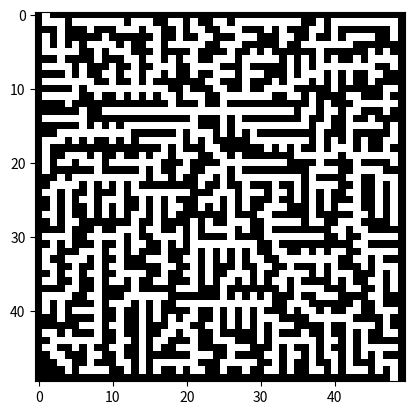

Write Python code to recreate this figure.
# Maze generator -- Randomized Prim Algorithm

## Imports
import random
import numpy as np
import matplotlib.pyplot as plt

# Find number of surrounding cells
def surroundingCells(rand_wall):
	s_cells = 0
	if (maze[rand_wall[0]-1][rand_wall[1]] == 'c'):
		s_cells += 1
	if (maze[rand_wall[0]+1][rand_wall[1]] == 'c'):
		s_cells += 1
	if (maze[rand_wall[0]][rand_wall[1]-1] == 'c'):
		s_cells +=1
	if (maze[rand_wall[0]][rand_wall[1]+1] == 'c'):
		s_cells += 1

	return s_cells


## Main code
# Init variables
wall = 'w'
cell = 'c'
unvisited = 'u'
height = 50
width = 50
maze = []


# Denote all cells as unvisited
for i in range(0, height):
	line = []
	for j in range(0, width):
		line.append(unvisited)
	maze.append(line)

# Randomize starting point and set it a cell
starting_height = int(random.random()*height)
starting_width = int(random.random()*width)
if (starting_height == 0):
	starting_height += 1
if (starting_height == height-1):
	starting_height -= 1
if (starting_width == 0):
	starting_width += 1
if (starting_width == width-1):
	starting_width -= 1

# Mark it as cell and add surrounding walls to the list
maze[starting_height][starting_width] = cell
walls = []
walls.append([starting_height - 1, starting_width])
walls.append([starting_height, starting_width - 1])
walls.append([starting_height, starting_width + 1])
walls.append([starting_height + 1, starting_width])

# Denote walls in maze
maze[starting_height-1][starting_width] = 'w'
maze[starting_height][starting_width - 1] = 'w'
maze[starting_height][starting_width + 1] = 'w'
maze[starting_height + 1][starting_width] = 'w'

while (walls):
	# Pick a random wall
	rand_wall = walls[int(random.random()*len(walls))-1]

	# Check if it is a left wall
	if (rand_wall[1] != 0):
		if (maze[rand_wall[0]][rand_wall[1]-1] == 'u' and maze[rand_wall[0]][rand_wall[1]+1] == 'c'):
			# Find the number of surrounding cells
			s_cells = surroundingCells(rand_wall)

			if (s_cells < 2):
				# Denote the new path
				maze[rand_wall[0]][rand_wall[1]] = 'c'

				# Mark the new walls
				# Upper cell
				if (rand_wall[0] != 0):
					if (maze[rand_wall[0]-1][rand_wall[1]] != 'c'):
						maze[rand_wall[0]-1][rand_wall[1]] = 'w'
					if ([rand_wall[0]-1, rand_wall[1]] not in walls):
						walls.append([rand_wall[0]-1, rand_wall[1]])


				# Bottom cell
				if (rand_wall[0] != height-1):
					if (maze[rand_wall[0]+1][rand_wall[1]] != 'c'):
						maze[rand_wall[0]+1][rand_wall[1]] = 'w'
					if ([rand_wall[0]+1, rand_wall[1]] not in walls):
						walls.append([rand_wall[0]+1, rand_wall[1]])

				# Leftmost cell
				if (rand_wall[1] != 0):	
					if (maze[rand_wall[0]][rand_wall[1]-1] != 'c'):
						maze[rand_wall[0]][rand_wall[1]-1] = 'w'
					if ([rand_wall[0], rand_wall[1]-1] not in walls):
						walls.append([rand_wall[0], rand_wall[1]-1])
			

			# Delete wall
			for wall in walls:
				if (wall[0] == rand_wall[0] and wall[1] == rand_wall[1]):
					walls.remove(wall)

			continue

	# Check if it is an upper wall
	if (rand_wall[0] != 0):
		if (maze[rand_wall[0]-1][rand_wall[1]] == 'u' and maze[rand_wall[0]+1][rand_wall[1]] == 'c'):

			s_cells = surroundingCells(rand_wall)
			if (s_cells < 2):
				# Denote the new path
				maze[rand_wall[0]][rand_wall[1]] = 'c'

				# Mark the new walls
				# Upper cell
				if (rand_wall[0] != 0):
					if (maze[rand_wall[0]-1][rand_wall[1]] != 'c'):
						maze[rand_wall[0]-1][rand_wall[1]] = 'w'
					if ([rand_wall[0]-1, rand_wall[1]] not in walls):
						walls.append([rand_wall[0]-1, rand_wall[1]])

				# Leftmost cell
				if (rand_wall[1] != 0):
					if (maze[rand_wall[0]][rand_wall[1]-1] != 'c'):
						maze[rand_wall[0]][rand_wall[1]-1] = 'w'
					if ([rand_wall[0], rand_wall[1]-1] not in walls):
						walls.append([rand_wall[0], rand_wall[1]-1])

				# Rightmost cell
				if (rand_wall[1] != width-1):
					if (maze[rand_wall[0]][rand_wall[1]+1] != 'c'):
						maze[rand_wall[0]][rand_wall[1]+1] = 'w'
					if ([rand_wall[0], rand_wall[1]+1] not in walls):
						walls.append([rand_wall[0], rand_wall[1]+1])

			# Delete wall
			for wall in walls:
				if (wall[0] == rand_wall[0] and wall[1] == rand_wall[1]):
					walls.remove(wall)

			continue

	# Check the bottom wall
	if (rand_wall[0] != height-1):
		if (maze[rand_wall[0]+1][rand_wall[1]] == 'u' and maze[rand_wall[0]-1][rand_wall[1]] == 'c'):

			s_cells = surroundingCells(rand_wall)
			if (s_cells < 2):
				# Denote the new path
				maze[rand_wall[0]][rand_wall[1]] = 'c'

				# Mark the new walls
				if (rand_wall[0] != height-1):
					if (maze[rand_wall[0]+1][rand_wall[1]] != 'c'):
						maze[rand_wall[0]+1][rand_wall[1]] = 'w'
					if ([rand_wall[0]+1, rand_wall[1]] not in walls):
						walls.append([rand_wall[0]+1, rand_wall[1]])
				if (rand_wall[1] != 0):
					if (maze[rand_wall[0]][rand_wall[1]-1] != 'c'):
						maze[rand_wall[0]][rand_wall[1]-1] = 'w'
					if ([rand_wall[0], rand_wall[1]-1] not in walls):
						walls.append([rand_wall[0], rand_wall[1]-1])
				if (rand_wall[1] != width-1):
					if (maze[rand_wall[0]][rand_wall[1]+1] != 'c'):
						maze[rand_wall[0]][rand_wall[1]+1] = 'w'
					if ([rand_wall[0], rand_wall[1]+1] not in walls):
						walls.append([rand_wall[0], rand_wall[1]+1])

			# Delete wall
			for wall in walls:
				if (wall[0] == rand_wall[0] and wall[1] == rand_wall[1]):
					walls.remove(wall)


			continue

	# Check the right wall
	if (rand_wall[1] != width-1):
		if (maze[rand_wall[0]][rand_wall[1]+1] == 'u' and maze[rand_wall[0]][rand_wall[1]-1] == 'c'):

			s_cells = surroundingCells(rand_wall)
			if (s_cells < 2):
				# Denote the new path
				maze[rand_wall[0]][rand_wall[1]] = 'c'

				# Mark the new walls
				if (rand_wall[1] != width-1):
					if (maze[rand_wall[0]][rand_wall[1]+1] != 'c'):
						maze[rand_wall[0]][rand_wall[1]+1] = 'w'
					if ([rand_wall[0], rand_wall[1]+1] not in walls):
						walls.append([rand_wall[0], rand_wall[1]+1])
				if (rand_wall[0] != height-1):
					if (maze[rand_wall[0]+1][rand_wall[1]] != 'c'):
						maze[rand_wall[0]+1][rand_wall[1]] = 'w'
					if ([rand_wall[0]+1, rand_wall[1]] not in walls):
						walls.append([rand_wall[0]+1, rand_wall[1]])
				if (rand_wall[0] != 0):	
					if (maze[rand_wall[0]-1][rand_wall[1]] != 'c'):
						maze[rand_wall[0]-1][rand_wall[1]] = 'w'
					if ([rand_wall[0]-1, rand_wall[1]] not in walls):
						walls.append([rand_wall[0]-1, rand_wall[1]])

			# Delete wall
			for wall in walls:
				if (wall[0] == rand_wall[0] and wall[1] == rand_wall[1]):
					walls.remove(wall)

			continue

	# Delete the wall from the list anyway
	for wall in walls:
		if (wall[0] == rand_wall[0] and wall[1] == rand_wall[1]):
			walls.remove(wall)
	


# Mark the remaining unvisited cells as walls
for i in range(0, height):
	for j in range(0, width):
		if (maze[i][j] == 'u'):
			maze[i][j] = 'w'

# Set entrance and exit
for i in range(0, width):
	if (maze[1][i] == 'c'):
		maze[0][i] = 'c'
		break

for i in range(width-1, 0, -1):
	if (maze[height-2][i] == 'c'):
		maze[height-1][i] = 'c'
		break

# Print final maze
# printMaze(maze)

maze = np.array(maze)
maze[maze=='w'] = 1
maze[maze=='c'] = 0
maze = maze.astype(int)

plt.imshow(maze, cmap='Greys')
plt.show()
# np.savetxt('maze_new.csv', maze, fmt='%.0f', delimiter=',')